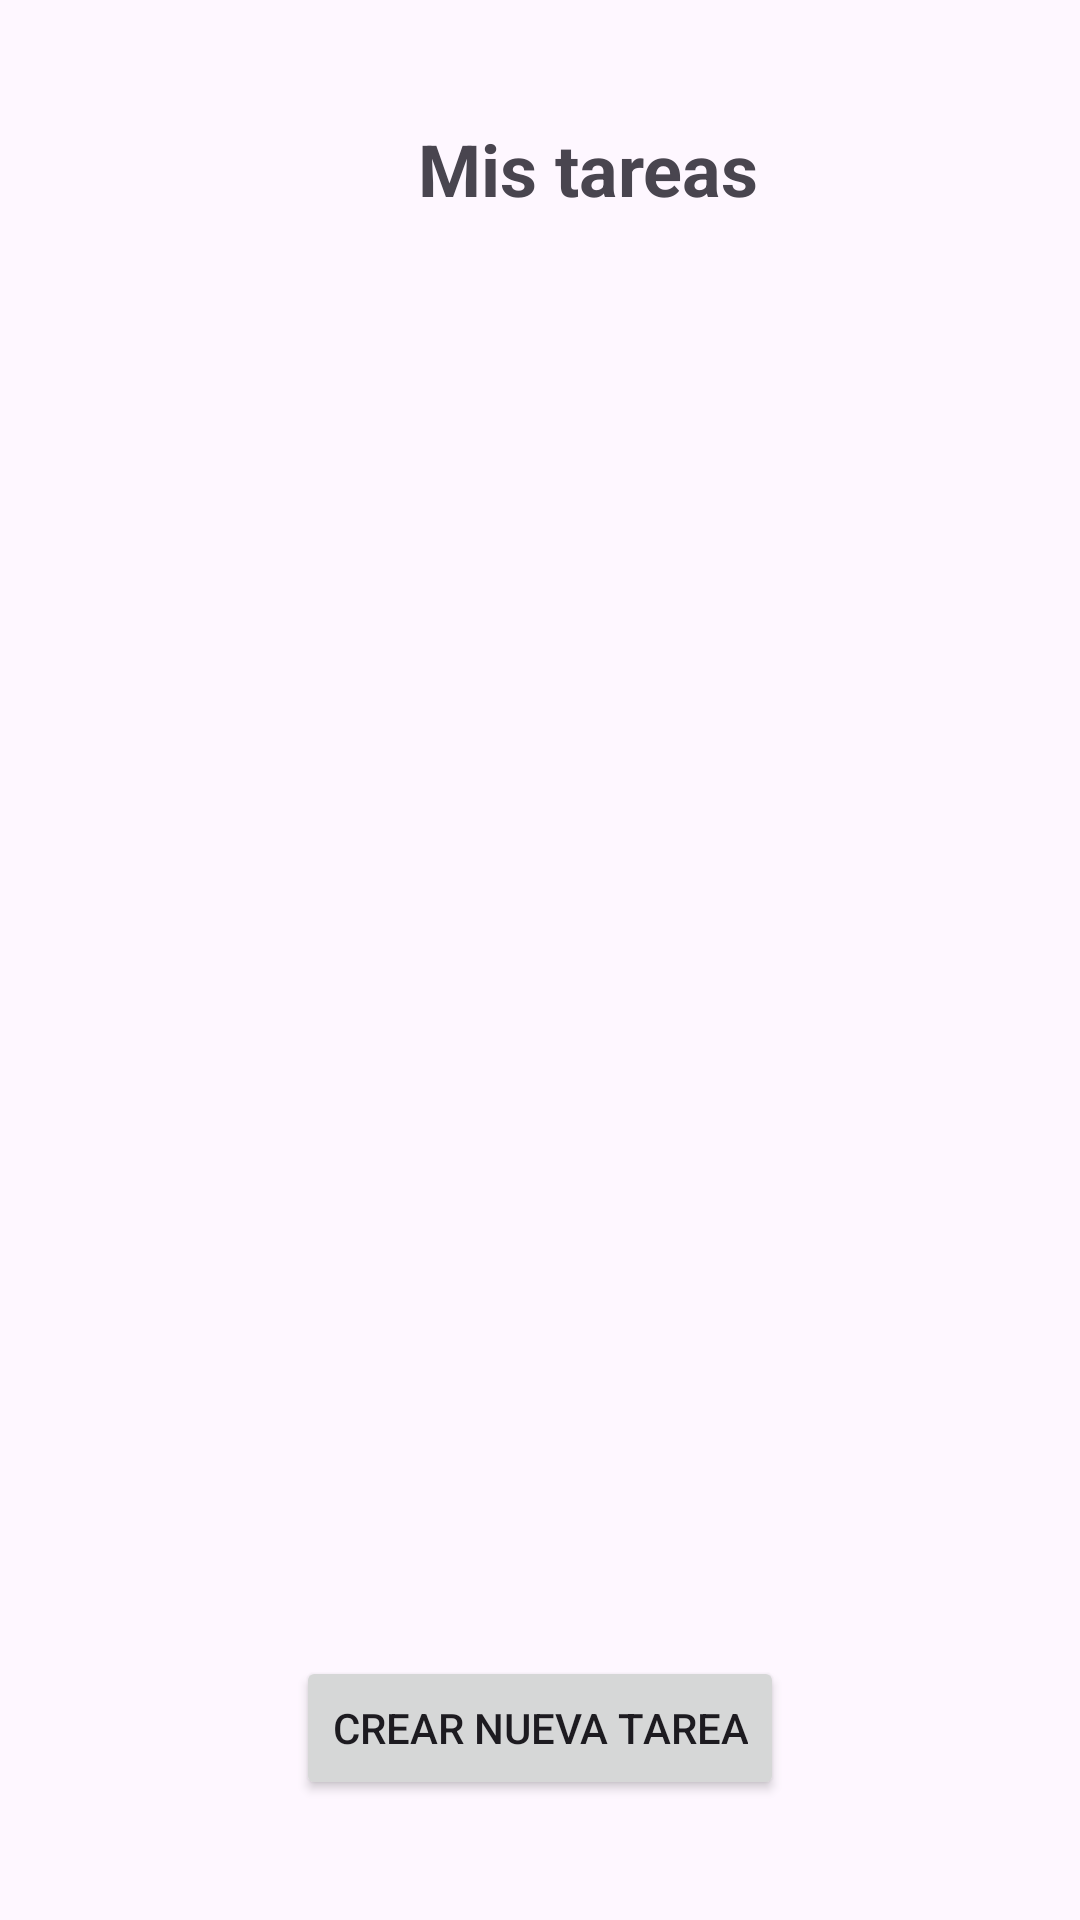

The Android layout XML behind this screen, and the referenced resources:
<!-- AndroidManifest.xml: application theme Theme.InvesAplicada -->
<!-- res/layout/activity_main.xml -->
<androidx.constraintlayout.widget.ConstraintLayout
    xmlns:android="http://schemas.android.com/apk/res/android"
    xmlns:app="http://schemas.android.com/apk/res-auto"
    android:layout_width="match_parent"
    android:layout_height="match_parent"
    android:padding="16dp">


    <LinearLayout
     android:id="@+id/layoutTitulo"
     android:layout_width="wrap_content"
     android:layout_height="wrap_content"
     android:orientation="horizontal"
     android:gravity="center"
     app:layout_constraintTop_toTopOf="parent"
     app:layout_constraintStart_toStartOf="parent"
     app:layout_constraintEnd_toEndOf="parent"
     android:layout_marginTop="24dp"
     android:layout_marginBottom="16dp">

    <ImageView
    android:layout_width="24dp"
    android:layout_height="24dp"
    android:src="@drawable/notes_24px"
    android:contentDescription="Ícono de nota"
    app:tint="@color/black" />

    <TextView
    android:id="@+id/tvTituloPrincipal"
    android:layout_width="wrap_content"
    android:layout_height="wrap_content"
    android:text="Mis tareas"
    android:textSize="24sp"
    android:textStyle="bold"
    android:layout_marginStart="8dp"/>
    </LinearLayout>


    <Button
    android:id="@+id/btnCrearNota"
    android:layout_width="wrap_content"
    android:layout_height="wrap_content"
    android:text="Crear nueva tarea"
    app:layout_constraintBottom_toBottomOf="parent"
    app:layout_constraintEnd_toEndOf="parent"
    app:layout_constraintStart_toStartOf="parent"
    android:layout_marginBottom="24dp" />


    <androidx.recyclerview.widget.RecyclerView
    android:id="@+id/recyclerNotas"
    android:layout_width="0dp"
    android:layout_height="0dp"
    app:layout_constraintTop_toBottomOf="@id/layoutTitulo"
    app:layout_constraintBottom_toTopOf="@id/btnCrearNota"
    app:layout_constraintStart_toStartOf="parent"
    app:layout_constraintEnd_toEndOf="parent"
    android:layout_marginTop="8dp"
    android:layout_marginBottom="8dp"/>
</androidx.constraintlayout.widget.ConstraintLayout>
<!-- resources referenced by this layout -->
<resources>
  <style name="Theme.InvesAplicada" parent="Base.Theme.InvesAplicada" />
  <style name="Base.Theme.InvesAplicada" parent="Theme.Material3.DayNight.NoActionBar">
          
          
      </style>
  <!-- not gathered from this repository: default colours our renderer supplied (Android Studio template values) -->
  <color name="black">#FF000000</color>
</resources>
